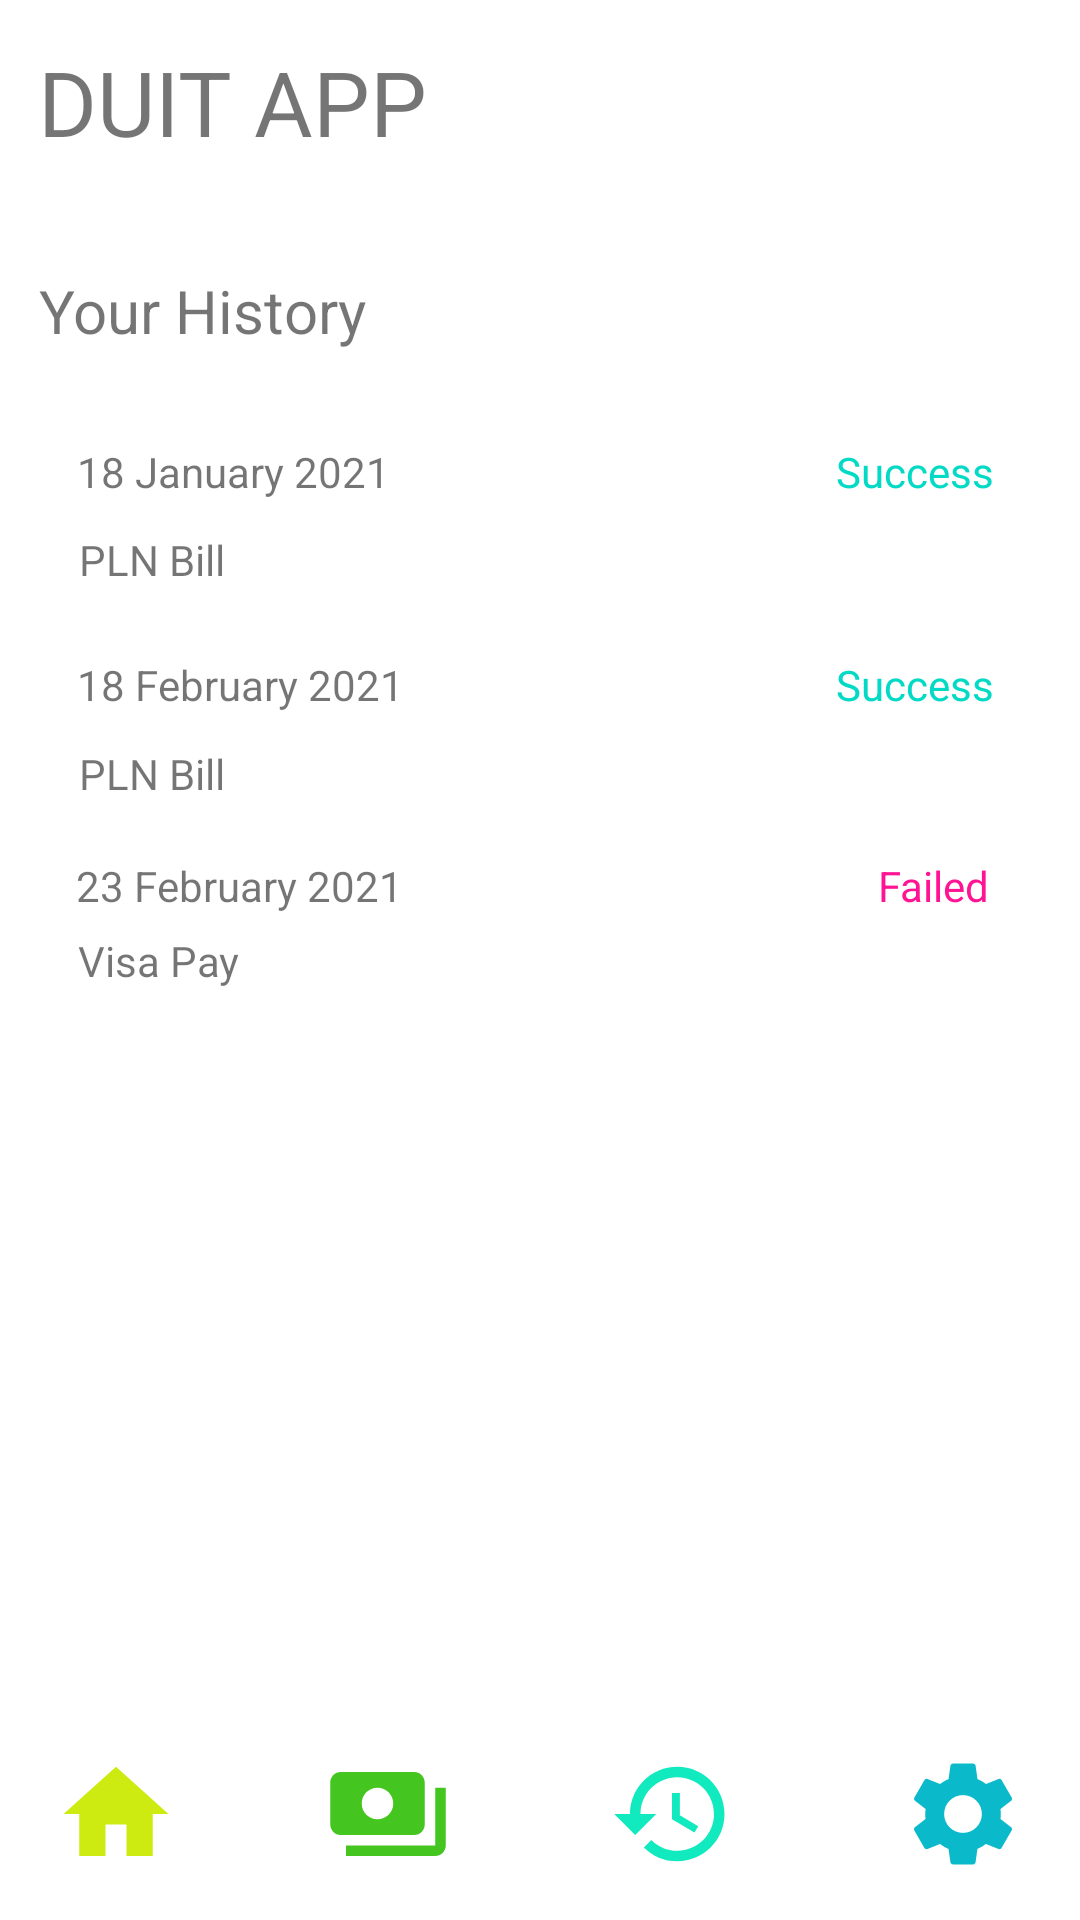

The Android layout XML behind this screen, and the referenced resources:
<!-- AndroidManifest.xml: application theme Theme.Fintechresponsi -->
<!-- res/layout/fragment_history.xml -->
<?xml version="1.0" encoding="utf-8"?>
<androidx.constraintlayout.widget.ConstraintLayout xmlns:android="http://schemas.android.com/apk/res/android"
    xmlns:app="http://schemas.android.com/apk/res-auto"
    xmlns:tools="http://schemas.android.com/tools"
    android:layout_width="match_parent"
    android:layout_height="match_parent"
    tools:context=".history">

    
    <TextView
        android:id="@+id/textView2"
        android:layout_width="140dp"
        android:layout_height="42dp"
        android:text="DUIT APP"
        android:textSize="30dp"
        app:layout_constraintBottom_toBottomOf="parent"
        app:layout_constraintHorizontal_bias="0.058"
        app:layout_constraintLeft_toLeftOf="parent"
        app:layout_constraintRight_toRightOf="parent"
        app:layout_constraintTop_toTopOf="parent"
        app:layout_constraintVertical_bias="0.023" />

    <TextView
        android:layout_width="wrap_content"
        android:layout_height="wrap_content"
        android:text="Your History"
        android:textSize="20dp"
        app:layout_constraintBottom_toBottomOf="parent"
        app:layout_constraintEnd_toEndOf="parent"
        app:layout_constraintHorizontal_bias="0.052"
        app:layout_constraintStart_toStartOf="parent"
        app:layout_constraintTop_toTopOf="parent"
        app:layout_constraintVertical_bias="0.147" />

    <TextView
        android:layout_width="wrap_content"
        android:layout_height="wrap_content"
        android:text="18 January 2021"
        app:layout_constraintBottom_toBottomOf="parent"
        app:layout_constraintEnd_toEndOf="parent"
        app:layout_constraintHorizontal_bias="0.101"
        app:layout_constraintStart_toStartOf="parent"
        app:layout_constraintTop_toTopOf="parent"
        app:layout_constraintVertical_bias="0.238" />

    <TextView
        android:layout_width="wrap_content"
        android:layout_height="wrap_content"
        android:text="PLN Bill"
        app:layout_constraintBottom_toBottomOf="parent"
        app:layout_constraintEnd_toEndOf="parent"
        app:layout_constraintHorizontal_bias="0.085"
        app:layout_constraintStart_toStartOf="parent"
        app:layout_constraintTop_toTopOf="parent"
        app:layout_constraintVertical_bias="0.285" />

    <TextView
        android:layout_width="wrap_content"
        android:layout_height="wrap_content"
        android:text="Success"
        android:textColor="@color/green"
        app:layout_constraintBottom_toBottomOf="parent"
        app:layout_constraintEnd_toEndOf="parent"
        app:layout_constraintHorizontal_bias="0.907"
        app:layout_constraintStart_toStartOf="parent"
        app:layout_constraintTop_toTopOf="parent"
        app:layout_constraintVertical_bias="0.238" />

    <TextView
        android:layout_width="wrap_content"
        android:layout_height="wrap_content"
        android:text="18 February 2021"
        app:layout_constraintBottom_toBottomOf="parent"
        app:layout_constraintEnd_toEndOf="parent"
        app:layout_constraintHorizontal_bias="0.102"
        app:layout_constraintStart_toStartOf="parent"
        app:layout_constraintTop_toTopOf="parent"
        app:layout_constraintVertical_bias="0.352" />

    <TextView
        android:layout_width="wrap_content"
        android:layout_height="wrap_content"
        android:text="PLN Bill"
        app:layout_constraintBottom_toBottomOf="parent"
        app:layout_constraintEnd_toEndOf="parent"
        app:layout_constraintHorizontal_bias="0.085"
        app:layout_constraintStart_toStartOf="parent"
        app:layout_constraintTop_toTopOf="parent"
        app:layout_constraintVertical_bias="0.4" />

    <TextView
        android:layout_width="wrap_content"
        android:layout_height="wrap_content"
        android:text="Success"
        android:textColor="@color/green"
        app:layout_constraintBottom_toBottomOf="parent"
        app:layout_constraintEnd_toEndOf="parent"
        app:layout_constraintHorizontal_bias="0.907"
        app:layout_constraintStart_toStartOf="parent"
        app:layout_constraintTop_toTopOf="parent"
        app:layout_constraintVertical_bias="0.352" />

    <TextView
        android:layout_width="wrap_content"
        android:layout_height="wrap_content"
        android:text="23 February 2021"
        app:layout_constraintBottom_toBottomOf="parent"
        app:layout_constraintEnd_toEndOf="parent"
        app:layout_constraintHorizontal_bias="0.101"
        app:layout_constraintStart_toStartOf="parent"
        app:layout_constraintTop_toTopOf="parent"
        app:layout_constraintVertical_bias="0.46" />

    <TextView
        android:layout_width="wrap_content"
        android:layout_height="wrap_content"
        android:text="Visa Pay"
        app:layout_constraintBottom_toBottomOf="parent"
        app:layout_constraintEnd_toEndOf="parent"
        app:layout_constraintHorizontal_bias="0.085"
        app:layout_constraintStart_toStartOf="parent"
        app:layout_constraintTop_toTopOf="parent" />

    <TextView
        android:layout_width="wrap_content"
        android:layout_height="wrap_content"
        android:text="Failed"
        android:textColor="@color/pink"
        app:layout_constraintBottom_toBottomOf="parent"
        app:layout_constraintEnd_toEndOf="parent"
        app:layout_constraintHorizontal_bias="0.907"
        app:layout_constraintStart_toStartOf="parent"
        app:layout_constraintTop_toTopOf="parent"
        app:layout_constraintVertical_bias="0.46" />

    <ImageView
        android:layout_width="50dp"
        android:layout_height="42dp"
        android:src="@drawable/ic_baseline_home_24"
        app:layout_constraintBottom_toBottomOf="parent"
        app:layout_constraintEnd_toEndOf="parent"
        app:layout_constraintHorizontal_bias="0.044"
        app:layout_constraintStart_toStartOf="parent"
        app:layout_constraintTop_toTopOf="parent"
        app:layout_constraintVertical_bias="0.976"
        tools:layout_editor_absoluteY="673dp" />

    <ImageView
        app:layout_constraintBottom_toBottomOf="parent"
        app:layout_constraintEnd_toEndOf="parent"
        app:layout_constraintHorizontal_bias="0.337"
        app:layout_constraintStart_toStartOf="parent"
        app:layout_constraintTop_toTopOf="parent"
        app:layout_constraintVertical_bias="0.976"
        android:layout_width="50dp"
        android:layout_height="42dp"
        android:src="@drawable/ic_baseline_payments_24"
        tools:layout_editor_absoluteX="124dp"
        tools:layout_editor_absoluteY="673dp" />

    <ImageView
        app:layout_constraintBottom_toBottomOf="parent"
        app:layout_constraintEnd_toEndOf="parent"
        app:layout_constraintHorizontal_bias="0.642"
        app:layout_constraintStart_toStartOf="parent"
        app:layout_constraintTop_toTopOf="parent"
        app:layout_constraintVertical_bias="0.976"
        android:layout_width="50dp"
        android:layout_height="42dp"
        android:src="@drawable/ic_baseline_history_24"
        tools:layout_editor_absoluteX="234dp"
        tools:layout_editor_absoluteY="673dp" />

    <ImageView
        app:layout_constraintBottom_toBottomOf="parent"
        app:layout_constraintEnd_toEndOf="parent"
        app:layout_constraintHorizontal_bias="0.955"
        app:layout_constraintStart_toStartOf="parent"
        app:layout_constraintTop_toTopOf="parent"
        app:layout_constraintVertical_bias="0.976"
        android:layout_width="50dp"
        android:layout_height="42dp"
        android:src="@drawable/ic_baseline_settings_24"
        tools:layout_editor_absoluteX="345dp"
        tools:layout_editor_absoluteY="673dp" />

</androidx.constraintlayout.widget.ConstraintLayout>
<!-- resources referenced by this layout -->
<resources>
  <color name="green">#FF03DAC5</color>
  <color name="pink">#FF1493</color>
  <!-- drawable ic_baseline_history_24 (drawable) -->
  <vector android:height="24dp" android:tint="#11EABE"
      android:viewportHeight="24" android:viewportWidth="24"
      android:width="24dp" xmlns:android="http://schemas.android.com/apk/res/android">
      <path android:fillColor="@android:color/white" android:pathData="M13,3c-4.97,0 -9,4.03 -9,9L1,12l3.89,3.89 0.07,0.14L9,12L6,12c0,-3.87 3.13,-7 7,-7s7,3.13 7,7 -3.13,7 -7,7c-1.93,0 -3.68,-0.79 -4.94,-2.06l-1.42,1.42C8.27,19.99 10.51,21 13,21c4.97,0 9,-4.03 9,-9s-4.03,-9 -9,-9zM12,8v5l4.28,2.54 0.72,-1.21 -3.5,-2.08L13.5,8L12,8z"/>
  </vector>
  <!-- drawable ic_baseline_home_24 (drawable) -->
  <vector android:height="24dp" android:tint="#CDEA11"
      android:viewportHeight="24" android:viewportWidth="24"
      android:width="24dp" xmlns:android="http://schemas.android.com/apk/res/android">
      <path android:fillColor="@android:color/white" android:pathData="M10,20v-6h4v6h5v-8h3L12,3 2,12h3v8z"/>
  </vector>
  <!-- drawable ic_baseline_payments_24 (drawable) -->
  <vector android:height="24dp" android:tint="#45C51F"
      android:viewportHeight="24" android:viewportWidth="24"
      android:width="24dp" xmlns:android="http://schemas.android.com/apk/res/android">
      <path android:fillColor="@android:color/white" android:pathData="M19,14L19,6c0,-1.1 -0.9,-2 -2,-2L3,4c-1.1,0 -2,0.9 -2,2v8c0,1.1 0.9,2 2,2h14c1.1,0 2,-0.9 2,-2zM10,13c-1.66,0 -3,-1.34 -3,-3s1.34,-3 3,-3 3,1.34 3,3 -1.34,3 -3,3zM23,7v11c0,1.1 -0.9,2 -2,2L4,20v-2h17L21,7h2z"/>
  </vector>
  <!-- drawable ic_baseline_settings_24 (drawable) -->
  <vector android:height="24dp" android:tint="#0BBACA"
      android:viewportHeight="24" android:viewportWidth="24"
      android:width="24dp" xmlns:android="http://schemas.android.com/apk/res/android">
      <path android:fillColor="@android:color/white" android:pathData="M19.14,12.94c0.04,-0.3 0.06,-0.61 0.06,-0.94c0,-0.32 -0.02,-0.64 -0.07,-0.94l2.03,-1.58c0.18,-0.14 0.23,-0.41 0.12,-0.61l-1.92,-3.32c-0.12,-0.22 -0.37,-0.29 -0.59,-0.22l-2.39,0.96c-0.5,-0.38 -1.03,-0.7 -1.62,-0.94L14.4,2.81c-0.04,-0.24 -0.24,-0.41 -0.48,-0.41h-3.84c-0.24,0 -0.43,0.17 -0.47,0.41L9.25,5.35C8.66,5.59 8.12,5.92 7.63,6.29L5.24,5.33c-0.22,-0.08 -0.47,0 -0.59,0.22L2.74,8.87C2.62,9.08 2.66,9.34 2.86,9.48l2.03,1.58C4.84,11.36 4.8,11.69 4.8,12s0.02,0.64 0.07,0.94l-2.03,1.58c-0.18,0.14 -0.23,0.41 -0.12,0.61l1.92,3.32c0.12,0.22 0.37,0.29 0.59,0.22l2.39,-0.96c0.5,0.38 1.03,0.7 1.62,0.94l0.36,2.54c0.05,0.24 0.24,0.41 0.48,0.41h3.84c0.24,0 0.44,-0.17 0.47,-0.41l0.36,-2.54c0.59,-0.24 1.13,-0.56 1.62,-0.94l2.39,0.96c0.22,0.08 0.47,0 0.59,-0.22l1.92,-3.32c0.12,-0.22 0.07,-0.47 -0.12,-0.61L19.14,12.94zM12,15.6c-1.98,0 -3.6,-1.62 -3.6,-3.6s1.62,-3.6 3.6,-3.6s3.6,1.62 3.6,3.6S13.98,15.6 12,15.6z"/>
  </vector>
  <style name="Theme.Fintechresponsi" parent="Theme.MaterialComponents.DayNight.DarkActionBar">
          
          <item name="colorPrimary">@color/pink</item>
          <item name="colorPrimaryVariant">@color/purple_700</item>
          <item name="colorOnPrimary">@color/white</item>
          
          <item name="colorSecondary">@color/teal_200</item>
          <item name="colorSecondaryVariant">@color/teal_700</item>
          <item name="colorOnSecondary">@color/black</item>
          
          <item name="android:statusBarColor" tools:targetApi="l">?attr/colorPrimaryVariant</item>
          
      </style>
  <color name="purple_700">#FF3700B3</color>
  <color name="white">#FFFFFFFF</color>
  <color name="teal_700">#FF018786</color>
  <color name="black">#FF000000</color>
  <!-- not gathered from this repository: default colours our renderer supplied (Android Studio template values) -->
  <color name="teal_200">#FF03DAC5</color>
</resources>
